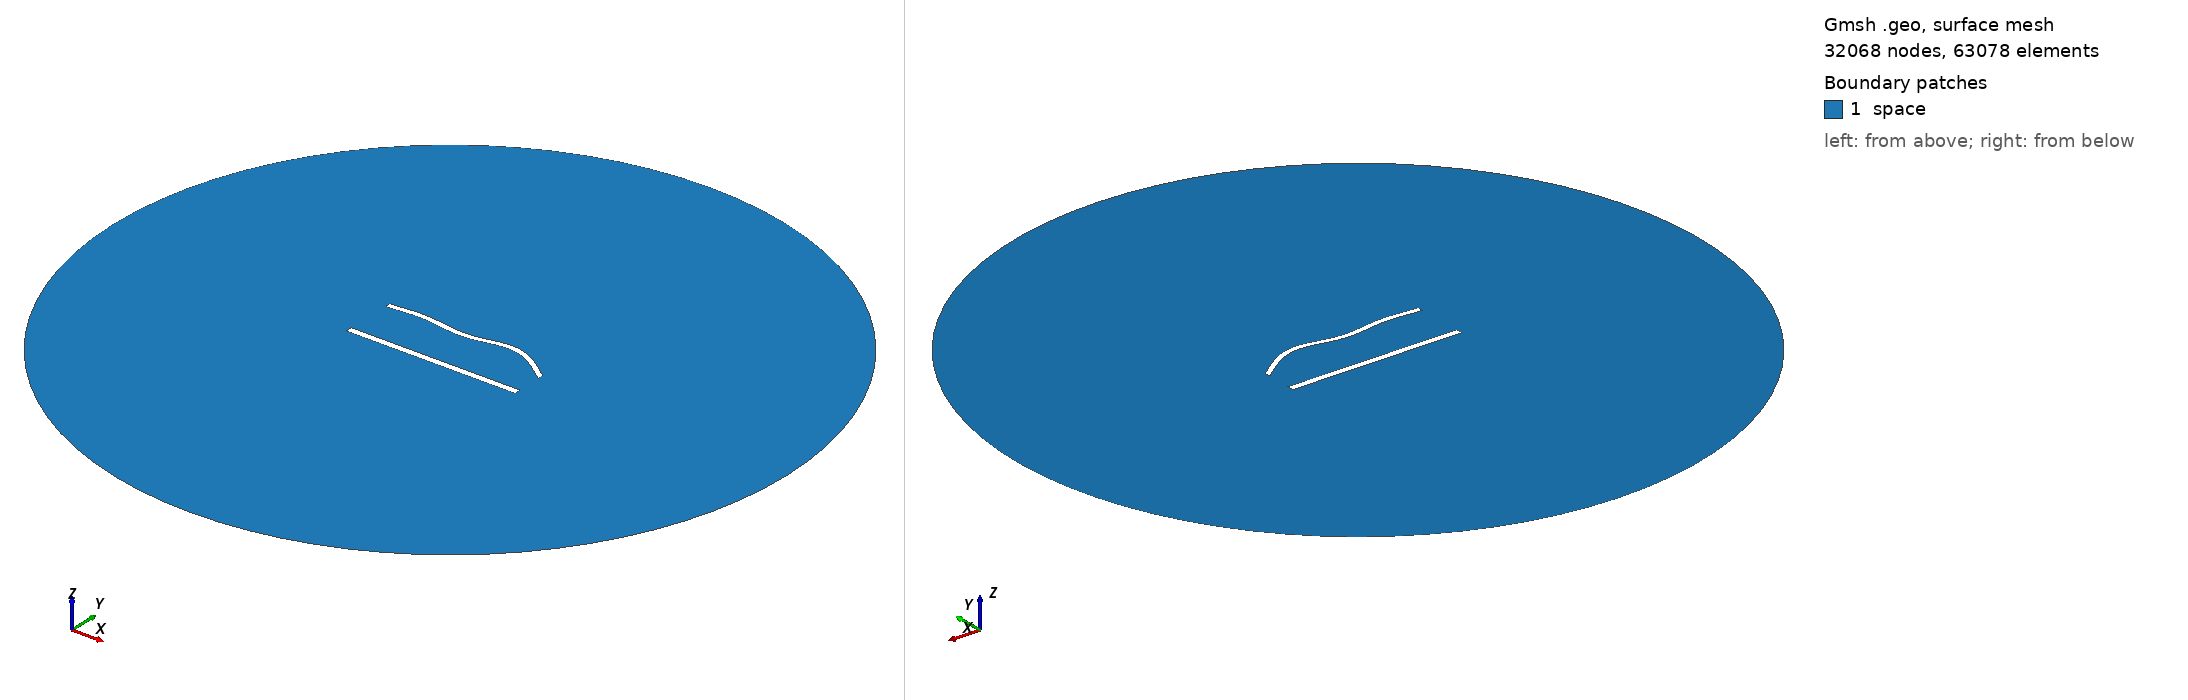

Gmsh geometry script, surface-meshed: 32068 nodes, 63078 surface elements. Boundary patches (legend numbers): 1 space. Left view from above one corner, right view from below the opposite corner. Legend entries are the model's physical surfaces. The drawing asked Gmsh for element sizes between 1% and 20% of the model's largest extent; the script's own settings can give other sizes.

=== 1155.geo (drawn) ===
//---------------------------------------
// Geometry kernel
//---------------------------------------

SetFactory("OpenCASCADE");



//---------------------------------------
// Parameters of the geometry
//---------------------------------------

// Overetch of the upper plate
overetch = 0.25;

// Distance between the plates
distance = 30.0;

// Discretization over the x axis (for the deformation)
nx = 50; 

// Length of the plate
L = 100 - overetch; 

// Number of modes
n = 4; 

// 1st mode coefficient
coeff(1) = -1.5;
beta(1) = 0.596864 * 3.1415926535 / L;

// 2nd mode coefficient
coeff(2) = 1.5;
beta(2) = 1.49418 * 3.1415926535 / L;

// 3rd mode coefficient
coeff(3) = -1.5;
beta(3) = 2.50025 * 3.1415926535 / L;

// 4th mode coefficient
coeff(4) = 1.5;
beta(4) = 3.49999 * 3.1415926535 / L;



//---------------------------------------
// Upper plate (deformed rectangle)
//---------------------------------------

// Coordiantes of the upper plate
xmin = -50;
xmax = 50 - overetch;

// Height of the upper plate
yheight = 4 - 2 * overetch;

// Indexes of the points
UpperID[] = {};
LowerID[] = {};
LeftID[] = {};
RightID[] = {};

// Point index
p = 1;

// Horizontal edges
For i In {1:nx}
    x = xmin + (i-1)*(xmax - xmin)/(nx-1);

    y_bottom = distance / 2 + overetch;
    For j In {1:n}
        C = (Cosh(beta(j)*L) + Cos(beta(j)*L)) / (Sinh(beta(j)*L) + Sin(beta(j)*L));
        y_bottom  = y_bottom + coeff(j) * (Cosh(beta(j)*(x+50)) - Cos(beta(j)*(x+50)) - C * (Sinh(beta(j)*(x+50)) - Sin(beta(j)*(x+50))));
    EndFor

    y_top = y_bottom + yheight;

    Point(p) = {x, y_top, 0, 1.0};
    UpperID[i] = p;
    p = p + 1;

    Point(p) = {x, y_bottom, 0, 1.0};
    LowerID[i] = p;
    p = p + 1;
EndFor

// Create point lists
UpperPts[] = {}; LowerPts[] = {};
For i In {1:nx}
  UpperPts[] += {UpperID[i]};
  LowerPts[] += {LowerID[i]};
EndFor

// Build splines
Spline(1) = {UpperPts[]};
Spline(2) = {LowerPts[]};
Line(3) = {LowerPts[nx-1], UpperPts[nx-1]};
Line(4) = {LowerPts[0], UpperPts[0]};

// Build the plane surface
Curve Loop(1) = {2, 3, -1, -4};
Plane Surface(1) = {1};



//---------------------------------------
// Lower plate (rectangle)
//---------------------------------------

// Vertices
Point(1001) = {-50, -distance/2, 0, 1.0};
Point(1002) = { 50, -distance/2, 0, 1.0};
Point(1003) = { 50,  -distance/2 + 4, 0, 1.0};
Point(1004) = {-50,  -distance/2 + 4, 0, 1.0};

// Edges
Line(5) = {1001, 1002};
Line(6) = {1002, 1003};
Line(7) = {1003, 1004};
Line(8) = {1004, 1001};

// Plane surface
Line Loop(2) = {5, 6, 7, 8};
Plane Surface(2) = {2}; 



//---------------------------------------
// Outer (fictious) boundary
//---------------------------------------

// Points
Point(1005) = {0, 0, 0};       // Center
Point(1006) = {200, 0, 0};     // Start point
Point(1007) = {0, 200, 0};     // 90 degrees
Point(1008) = {-200, 0, 0};    // 180 degrees
Point(1009) = {0, -200, 0};    // 270 degrees

// Circle arcs (each needs start, center, end)
Circle(9) = {1006, 1005, 1007};
Circle(10) = {1007, 1005, 1008};
Circle(11) = {1008, 1005, 1009};
Circle(12) = {1009, 1005, 1006};

// Plane surface for the entire domain
Curve Loop(3) = {9, 10, 11, 12};
Surface(3) = {3};

// Subtract the plates from the whole domain to obtain the actual domain where we want to solve the equations
BooleanDifference{ Surface{3}; Delete; }{ Surface{1}; Surface{2}; Delete; }




//---------------------------------------
// Transfinite Lines/Curves
//---------------------------------------

// Set the number of points on the boundaries
r = 6;
d = 0.15;

// Plates
Transfinite Curve {1} = 50*r/4 Using Progression 1;
Transfinite Line {2} = 50*r Using Progression 1;
Transfinite Curve {3, 4} = 2*r Using Progression 1+d;
Transfinite Line {5} = 50*r/4 Using Progression 1;
Transfinite Line {7} = 50*r Using Progression 1;
Transfinite Line {6} = 2*r Using Progression 1-d;
Transfinite Line {8} = 2*r Using Progression 1+d;

// Outer boundary
Transfinite Line {9, 10, 11, 12} = 20 Using Progression 1;



//---------------------------------------
// Physical groups
//---------------------------------------                

// Physical curves (boundaries)
Physical Line("force_segment", 10) = {2};
Physical Line("upper_plate", 11) = {1, 3, 4};
Physical Line("lower_plate", 12) = {5, 6, 7, 8};
Physical Line("boundary", 20) = {9, 10, 11, 12};

// Physical Surfaces
Physical Surface("space", 30) = {3};



//---------------------------------------
// 6. Generate the Mesh
//---------------------------------------

// 2D mesh generation
Mesh 2;
